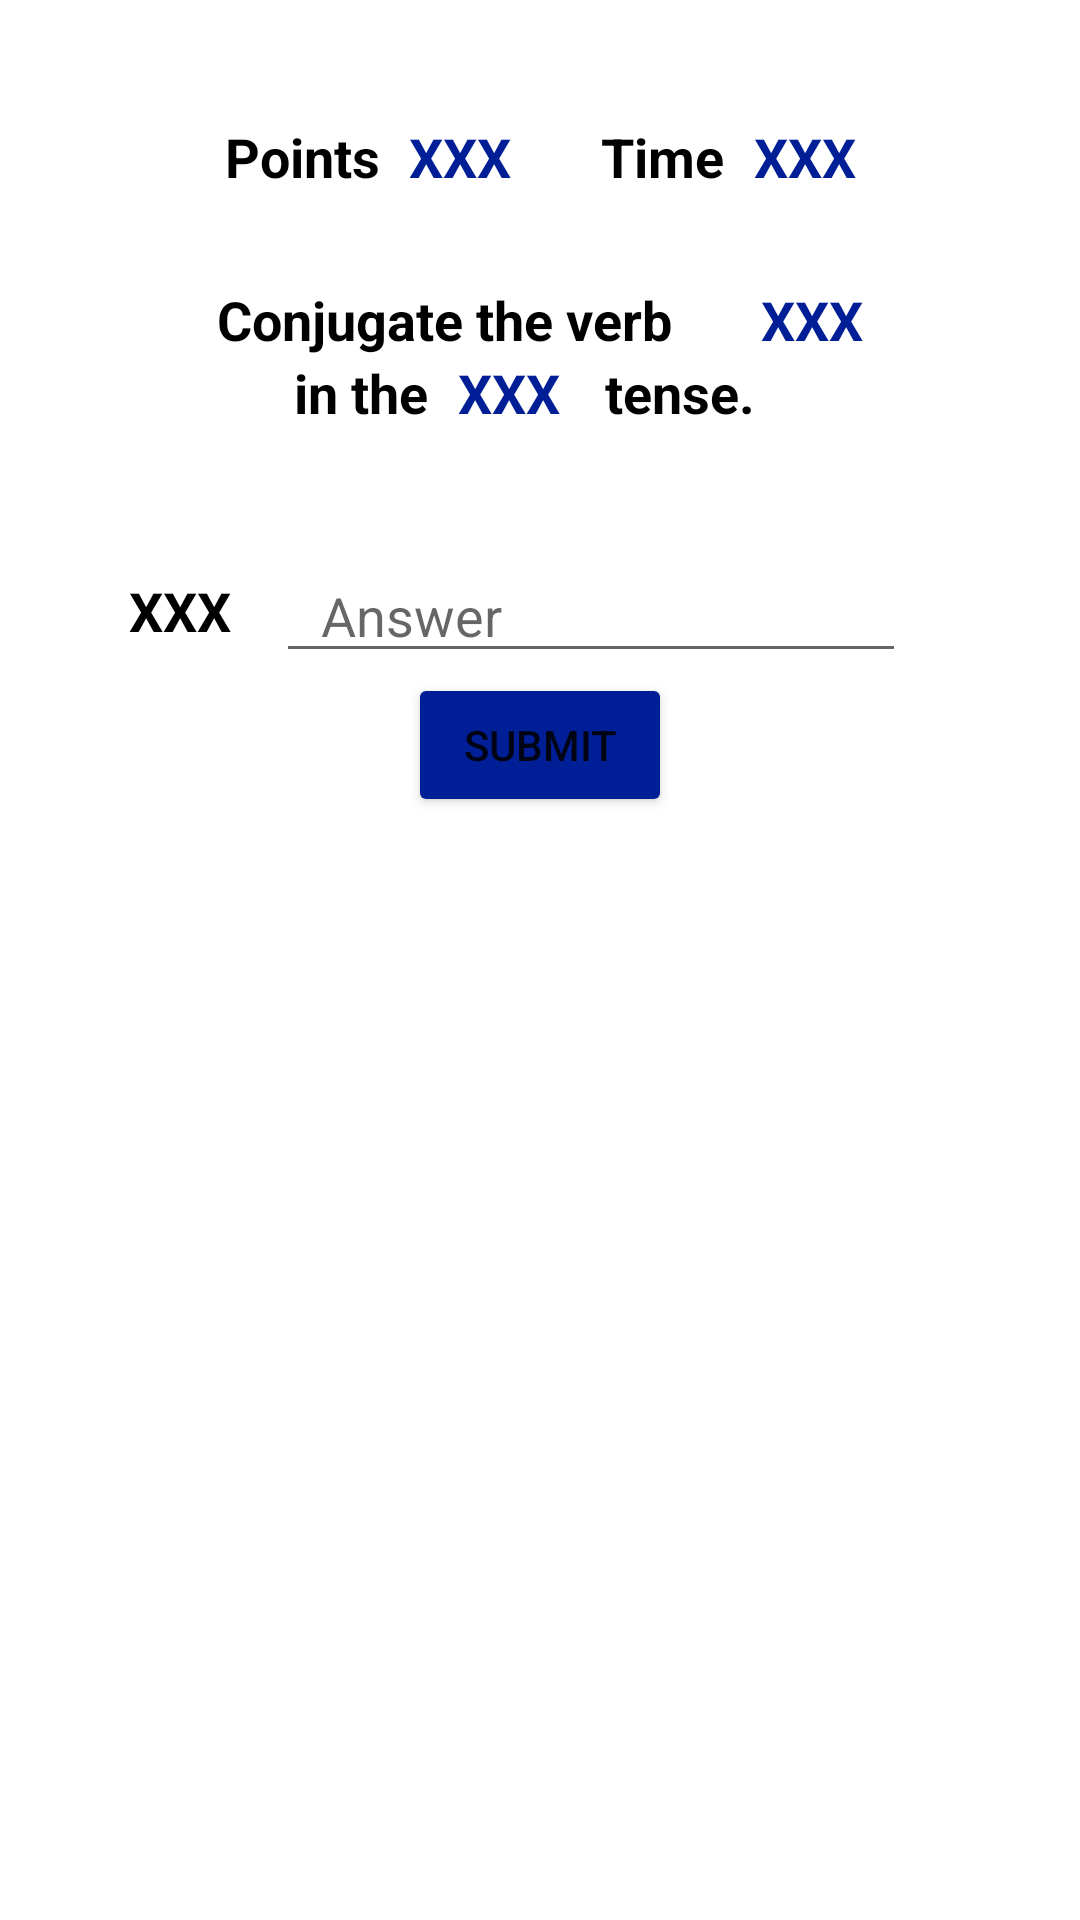

Produce the Android XML layout that renders to this screen, including the resource entries it uses.
<!-- AndroidManifest.xml: application theme Theme.Conjeuguez -->
<!-- res/layout/activity_play_game.xml -->
<?xml version="1.0" encoding="utf-8"?>
<androidx.constraintlayout.widget.ConstraintLayout xmlns:android="http://schemas.android.com/apk/res/android"
    xmlns:app="http://schemas.android.com/apk/res-auto"
    xmlns:tools="http://schemas.android.com/tools"
    android:layout_width="match_parent"
    android:layout_height="match_parent"
    tools:context=".PlayGame">

    <LinearLayout
        android:layout_width="match_parent"
        android:layout_height="match_parent"
        android:gravity="center_horizontal"
        android:orientation="vertical">

        <LinearLayout
            android:layout_width="match_parent"
            android:layout_height="wrap_content"
            android:layout_weight="0"
            android:gravity="center"
            android:orientation="horizontal"
            android:paddingTop="40dp"
            android:paddingBottom="30dp">

            <TextView
                android:id="@+id/textView9"
                android:layout_width="wrap_content"
                android:layout_height="wrap_content"
                android:gravity="end"
                android:paddingLeft="5dp"
                android:paddingRight="5dp"
                android:text="@string/points"
                android:textColor="#000000"
                android:textSize="18sp"
                android:textStyle="bold" />

            <TextView
                android:id="@+id/textView10"
                android:layout_width="wrap_content"
                android:layout_height="wrap_content"
                android:gravity="end"
                android:paddingLeft="5dp"
                android:paddingRight="25dp"
                android:text="@string/placeholder"
                android:textColor="#001F97"
                android:textSize="18sp"
                android:textStyle="bold" />

            <TextView
                android:id="@+id/textView11"
                android:layout_width="wrap_content"
                android:layout_height="wrap_content"
                android:gravity="end"
                android:paddingLeft="5dp"
                android:paddingRight="5dp"
                android:text="@string/time"
                android:textColor="#000000"
                android:textSize="18sp"
                android:textStyle="bold" />

            <TextView
                android:id="@+id/textView12"
                android:layout_width="wrap_content"
                android:layout_height="wrap_content"
                android:gravity="end"
                android:paddingLeft="5dp"
                android:paddingRight="5dp"
                android:text="@string/placeholder"
                android:textColor="#001F97"
                android:textSize="18sp"
                android:textStyle="bold" />
        </LinearLayout>

        <LinearLayout
            android:layout_width="match_parent"
            android:layout_height="wrap_content"
            android:gravity="center"
            android:orientation="horizontal">

            <TextView
                android:id="@+id/textView3"
                android:layout_width="wrap_content"
                android:layout_height="wrap_content"
                android:layout_weight="1"
                android:gravity="end"
                android:paddingLeft="15dp"
                android:paddingRight="15dp"
                android:text="@string/conjugate_the_verb"
                android:textColor="#000000"
                android:textSize="18sp"
                android:textStyle="bold" />

            <TextView
                android:id="@+id/textView4"
                android:layout_width="wrap_content"
                android:layout_height="wrap_content"
                android:layout_weight="1"
                android:paddingLeft="15dp"
                android:paddingRight="15dp"
                android:text="@string/placeholder"
                android:textColor="#001F97"
                android:textSize="18sp"
                android:textStyle="bold" />

        </LinearLayout>

        <LinearLayout
            android:layout_width="match_parent"
            android:layout_height="wrap_content"
            android:orientation="horizontal"
            android:paddingBottom="40dp">

            <TextView
                android:id="@+id/textView6"
                android:layout_width="wrap_content"
                android:layout_height="wrap_content"
                android:layout_weight="1"
                android:gravity="end"
                android:text="@string/in_the"
                android:textColor="#000000"
                android:textSize="18sp"
                android:textStyle="bold" />

            <TextView
                android:id="@+id/textView5"
                android:layout_width="wrap_content"
                android:layout_height="wrap_content"
                android:layout_weight="0"
                android:paddingLeft="10dp"
                android:paddingRight="10dp"
                android:text="@string/placeholder"
                android:textColor="#001F97"
                android:textSize="18sp"
                android:textStyle="bold" />

            <TextView
                android:id="@+id/textView7"
                android:layout_width="wrap_content"
                android:layout_height="wrap_content"
                android:layout_weight="1"
                android:paddingLeft="15px"
                android:paddingRight="30px"
                android:text="@string/tense"
                android:textColor="#000000"
                android:textSize="18sp"
                android:textStyle="bold" />
        </LinearLayout>

        <LinearLayout
            android:layout_width="match_parent"
            android:layout_height="wrap_content"
            android:layout_gravity="center"
            android:layout_weight="0"
            android:foregroundGravity="center"
            android:gravity="center"
            android:orientation="horizontal">

            <TextView
                android:id="@+id/textView13"
                android:layout_width="wrap_content"
                android:layout_height="wrap_content"
                android:gravity="end"
                android:paddingLeft="15dp"
                android:paddingRight="15dp"
                android:text="@string/placeholder"
                android:textColor="#000000"
                android:textSize="18sp"
                android:textStyle="bold" />

            <EditText
                android:id="@+id/answerBox"
                android:layout_width="wrap_content"
                android:layout_height="wrap_content"
                android:ems="10"
                android:hint="@string/answer"
                android:inputType="textPersonName"
                android:paddingLeft="15dp"
                android:paddingRight="15dp" />

            <TextView
                android:id="@+id/textView14"
                android:layout_width="wrap_content"
                android:layout_height="wrap_content"
                android:gravity="end"
                android:paddingLeft="15dp"
                android:paddingRight="15dp"
                android:textColor="#000000"
                android:textSize="18sp"
                android:textStyle="bold" />
        </LinearLayout>

        <Button
            android:id="@+id/button2"
            android:layout_width="wrap_content"
            android:layout_height="wrap_content"
            android:layout_weight="0"
            android:onClick="submitButton"
            android:text="@string/submit"
            app:backgroundTint="#001F97" />
    </LinearLayout>
</androidx.constraintlayout.widget.ConstraintLayout>
<!-- resources referenced by this layout -->
<resources>
  <string name="answer">Answer</string>
  <string name="conjugate_the_verb">Conjugate the verb</string>
  <string name="in_the">in the</string>
  <string name="placeholder">XXX</string>
  <string name="points">Points</string>
  <string name="submit">Submit</string>
  <string name="tense">tense.</string>
  <string name="time">Time</string>
  <style name="Theme.Conjeuguez" parent="Theme.MaterialComponents.DayNight.NoActionBar">
          
          <item name="colorPrimary">@color/blue</item>
          <item name="colorPrimaryVariant">@color/blue</item>
          <item name="colorOnPrimary">@color/white</item>
          
          <item name="colorSecondary">@color/teal_200</item>
          <item name="colorSecondaryVariant">@color/teal_700</item>
          <item name="colorOnSecondary">@color/black</item>
          
          <item name="android:statusBarColor" tools:targetApi="l">?attr/colorPrimaryVariant</item>
          
      </style>
  <color name="blue">#001F97</color>
  <color name="white">#FFFFFFFF</color>
  <color name="teal_200">#FF03DAC5</color>
  <color name="teal_700">#FF018786</color>
  <color name="black">#FF000000</color>
</resources>
